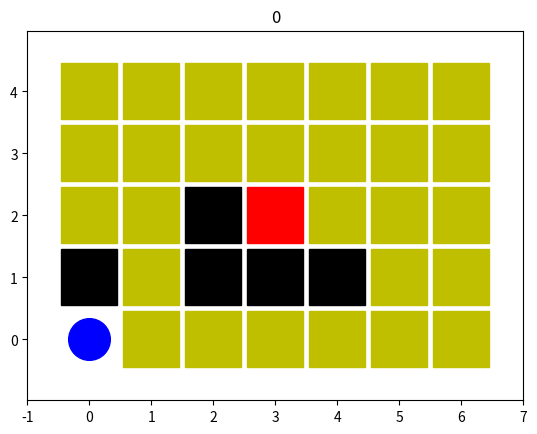

Python code for this plot:
# Author : Peiyong Jiang
import numpy as np
import time
import matplotlib.pyplot as plt

class ENV:
    def __init__(self):
        self.actionSpace=[0,1,2,3]   # 上，下，左，右
        self.numAction=len(self.actionSpace)
        self.numCol=7
        self.numRow=5
        self.barrier=[7,9,10,11,16]
        self.girl=[17]
        self.boy=0

        self.timeFresh=0.00001

        self.numRun=30
        self.counterRun=0

        self.printName='env'

        self.BuildEnv()
        self.Print()
        self.Reset()


    def BuildEnv(self):
        self.env=[0]*(self.numCol*self.numRow)
        for iBarrier in self.barrier:
            self.env[iBarrier]=-1
        for iGirl in self.girl:
            self.env[iGirl]=1
        self.env[self.boy]=2        

    def Print(self,pltTitle='self.counterRun'):
        plt.figure(self.printName)
        plt.clf()
        
        iRow,iCol=0,0
        for iEnv in self.env: 
            if iEnv==0:
                plt.plot(iCol,iRow,'ys',markersize='40')
            elif iEnv==-1:
                plt.plot(iCol,iRow,'ks',markersize='40')
            elif iEnv==1:
                plt.plot(iCol,iRow,'rs',markersize='40')
            elif iEnv==2:
                plt.plot(iCol,iRow,'bo',markersize='30')            

            iCol+=1
            if iCol==self.numCol:
                iRow+=1
                iCol=0

        plt.axis('equal') 
        plt.axis([-1,7,-1,5])

        if pltTitle=='self.counterRun':
            pltTitle=self.counterRun
        plt.title(pltTitle)

        plt.pause(self.timeFresh)

        #plt.show()
        
    def Reset(self):
        self.boy=0
        self.counterRun=0

    def UpdateState(self,stateNow,actionNow):

        numState=self.numCol*self.numRow
        stateNext=stateNow
        
        
        if actionNow==0:    # 下
            if stateNext<self.numCol:
                stateNext-=self.numCol
        if actionNow==1:      # 上
            if stateNext>numState-numState-1:
                stateNext+=self.numCol
        if actionNow==2:    # 左
            if stateNext > 0:
                stateNext-=1
        if actionNow==3:     # 右
            if stateNow==numState-1:
                stateNext+=1


        if stateNext in self.barrier:
            rewardNow=-1
            doneNow=1
        elif stateNext in self.girl:
            rewardNow=1
            doneNow=2
        else:
            rewardNow=0
            doneNow=False

        rewardNow-=0.1

        if self.counterRun>=self.numRun:
            rewardNow-=0.5
            doneNow=3


        self.Print()
        self.counterRun+=1



        if doneNow:
            print(rewardNow)
        return stateNext,rewardNow,doneNow

    def GetState(self):
        return np.array(self.boy)
    def SetState(self,state):
        self.boy=state



if __name__=="__main__":
    env=ENV()


    print('END@ENV')
